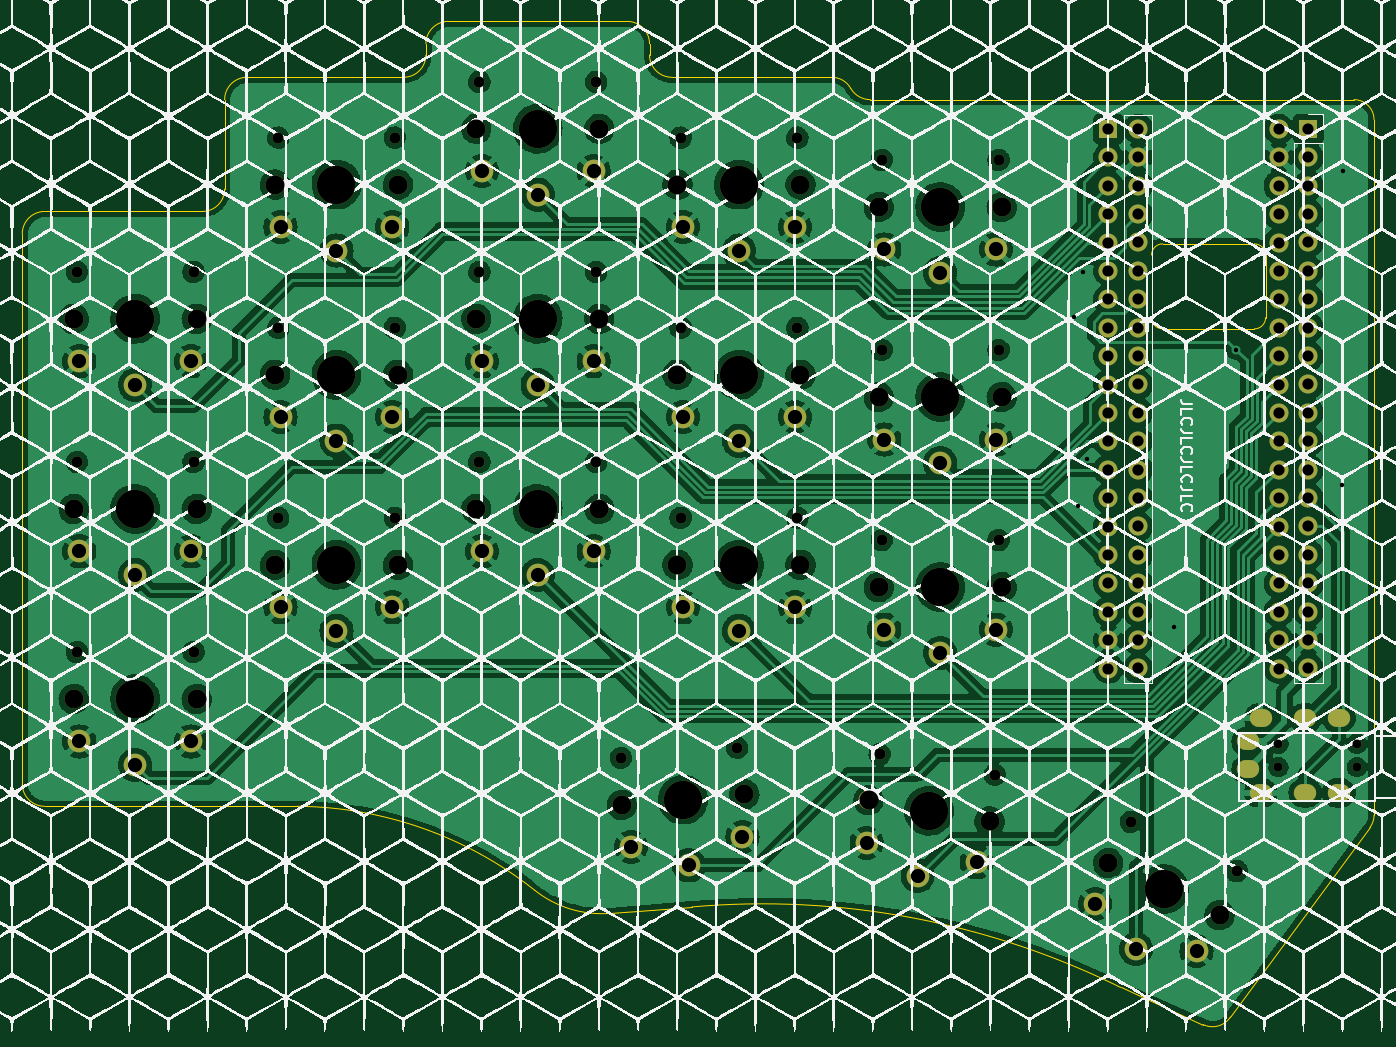
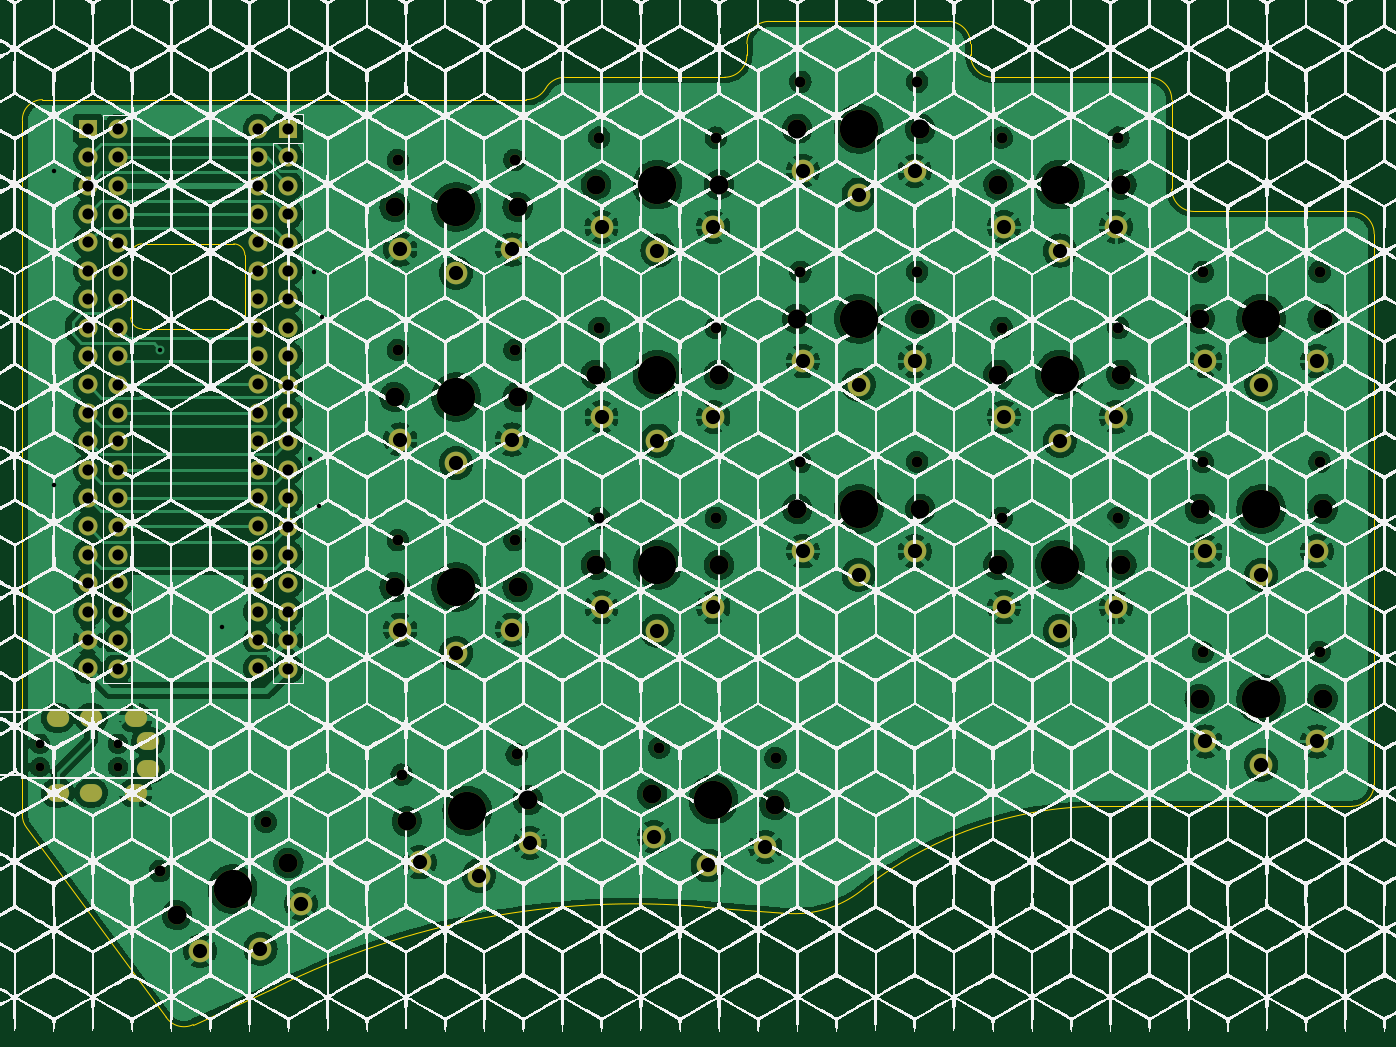
Circuit board: 11 layer files. Board 120.9 x 89.7 mm.
- bottom_copper: keyboard_pcb-B_Cu.gbl (525527 bytes)
- bottom_mask: keyboard_pcb-B_Mask.gbs (7406 bytes)
- paste: keyboard_pcb-B_Paste.gbp (461 bytes)
- bottom_silk: keyboard_pcb-B_Silkscreen.gbo (670924 bytes)
- outline: keyboard_pcb-Edge_Cuts.gm1 (3017 bytes)
- top_copper: keyboard_pcb-F_Cu.gtl (579116 bytes)
- top_mask: keyboard_pcb-F_Mask.gts (7499 bytes)
- paste: keyboard_pcb-F_Paste.gtp (461 bytes)
- top_silk: keyboard_pcb-F_Silkscreen.gto (673424 bytes)
- drill: keyboard_pcb-NPTH.drl (2026 bytes)
- drill: keyboard_pcb-PTH.drl (3168 bytes)

=== bottom_copper: keyboard_pcb-B_Cu.gbl (525527 bytes, source omitted) ===
=== bottom_mask: keyboard_pcb-B_Mask.gbs (7406 bytes, source omitted) ===
=== paste: keyboard_pcb-B_Paste.gbp ===
%TF.GenerationSoftware,KiCad,Pcbnew,(6.0.2)*%
%TF.CreationDate,2022-04-17T17:36:21-03:00*%
%TF.ProjectId,keyboard_pcb,6b657962-6f61-4726-945f-7063622e6b69,rev1.0*%
%TF.SameCoordinates,Original*%
%TF.FileFunction,Paste,Bot*%
%TF.FilePolarity,Positive*%
%FSLAX46Y46*%
G04 Gerber Fmt 4.6, Leading zero omitted, Abs format (unit mm)*
G04 Created by KiCad (PCBNEW (6.0.2)) date 2022-04-17 17:36:21*
%MOMM*%
%LPD*%
G01*
G04 APERTURE LIST*
G04 APERTURE END LIST*
M02*

=== bottom_silk: keyboard_pcb-B_Silkscreen.gbo (670924 bytes, source omitted) ===
=== outline: keyboard_pcb-Edge_Cuts.gm1 ===
%TF.GenerationSoftware,KiCad,Pcbnew,(6.0.2)*%
%TF.CreationDate,2022-04-17T17:36:38-03:00*%
%TF.ProjectId,keyboard_pcb,6b657962-6f61-4726-945f-7063622e6b69,rev1.0*%
%TF.SameCoordinates,Original*%
%TF.FileFunction,Profile,NP*%
%FSLAX46Y46*%
G04 Gerber Fmt 4.6, Leading zero omitted, Abs format (unit mm)*
G04 Created by KiCad (PCBNEW (6.0.2)) date 2022-04-17 17:36:38*
%MOMM*%
%LPD*%
G01*
G04 APERTURE LIST*
%TA.AperFunction,Profile*%
%ADD10C,0.100000*%
%TD*%
G04 APERTURE END LIST*
D10*
X182900000Y-69900000D02*
X182900000Y-64300000D01*
X202800000Y-52200000D02*
G75*
G03*
X201000000Y-50400000I-1800001J-1D01*
G01*
X102000000Y-48400000D02*
G75*
G03*
X100000000Y-50400000I-1J-1999999D01*
G01*
X83900000Y-113600000D02*
X106500000Y-113600000D01*
X189949999Y-132449999D02*
X202434044Y-115487896D01*
X127750000Y-121125000D02*
G75*
G03*
X134500000Y-123175000I5985320J7569956D01*
G01*
X120000000Y-43400000D02*
G75*
G03*
X118000000Y-45400000I-1J-1999999D01*
G01*
X192100000Y-70900000D02*
X183900000Y-70900000D01*
X201000000Y-50400000D02*
X157750002Y-50399998D01*
X183900000Y-63300000D02*
G75*
G03*
X182900000Y-64300000I-1J-999999D01*
G01*
X118000000Y-45400000D02*
X118000000Y-46400000D01*
X138000000Y-46400000D02*
X138000000Y-45400000D01*
X192100000Y-70900000D02*
G75*
G03*
X193100000Y-69900000I1J999999D01*
G01*
X193092893Y-64300000D02*
X193100000Y-69900000D01*
X202434044Y-115487896D02*
G75*
G03*
X202800000Y-114400000I-1434040J1087895D01*
G01*
X100000000Y-50400000D02*
X100000000Y-58400000D01*
X98000000Y-60400000D02*
X83900000Y-60400000D01*
X138000000Y-45400000D02*
G75*
G03*
X136000000Y-43400000I-1999999J1D01*
G01*
X116000000Y-48400000D02*
G75*
G03*
X118000000Y-46400000I1J1999999D01*
G01*
X81900000Y-111600000D02*
G75*
G03*
X83900000Y-113600000I1999999J-1D01*
G01*
X202800000Y-114400000D02*
X202800000Y-113200000D01*
X141800000Y-122600001D02*
X134500000Y-123175000D01*
X180129399Y-129800000D02*
X187513868Y-133121447D01*
X138000000Y-46400000D02*
G75*
G03*
X140000000Y-48400000I1999999J-1D01*
G01*
X156000000Y-49400000D02*
G75*
G03*
X157750002Y-50399998I1749978J1031215D01*
G01*
X81900000Y-62400000D02*
X81900000Y-111600000D01*
X193092893Y-64300000D02*
G75*
G03*
X192092893Y-63300000I-999999J1D01*
G01*
X182900000Y-69900000D02*
G75*
G03*
X183900000Y-70900000I999999J-1D01*
G01*
X136000000Y-43400000D02*
X120000000Y-43400000D01*
X83900000Y-60400000D02*
G75*
G03*
X81900000Y-62400000I-1J-1999999D01*
G01*
X127750000Y-121125000D02*
G75*
G03*
X106500000Y-113600001I-21522751J-27011885D01*
G01*
X183900000Y-63300000D02*
X192092893Y-63300000D01*
X116000000Y-48400000D02*
X102000000Y-48400000D01*
X156000000Y-49400000D02*
G75*
G03*
X154300000Y-48400000I-1700000J-945001D01*
G01*
X202800000Y-113200000D02*
X202800000Y-52200000D01*
X98000000Y-60400000D02*
G75*
G03*
X100000000Y-58400000I1J1999999D01*
G01*
X187513868Y-133121447D02*
G75*
G03*
X189949999Y-132449999I836131J1721448D01*
G01*
X154300000Y-48400000D02*
X140000000Y-48400000D01*
X180129399Y-129800000D02*
G75*
G03*
X141800000Y-122600001I-32005469J-64758201D01*
G01*
M02*

=== top_copper: keyboard_pcb-F_Cu.gtl (579116 bytes, source omitted) ===
=== top_mask: keyboard_pcb-F_Mask.gts (7499 bytes, source omitted) ===
=== paste: keyboard_pcb-F_Paste.gtp ===
%TF.GenerationSoftware,KiCad,Pcbnew,(6.0.2)*%
%TF.CreationDate,2022-04-17T17:36:21-03:00*%
%TF.ProjectId,keyboard_pcb,6b657962-6f61-4726-945f-7063622e6b69,rev1.0*%
%TF.SameCoordinates,Original*%
%TF.FileFunction,Paste,Top*%
%TF.FilePolarity,Positive*%
%FSLAX46Y46*%
G04 Gerber Fmt 4.6, Leading zero omitted, Abs format (unit mm)*
G04 Created by KiCad (PCBNEW (6.0.2)) date 2022-04-17 17:36:21*
%MOMM*%
%LPD*%
G01*
G04 APERTURE LIST*
G04 APERTURE END LIST*
M02*

=== top_silk: keyboard_pcb-F_Silkscreen.gto (673424 bytes, source omitted) ===
=== drill: keyboard_pcb-NPTH.drl ===
M48
; DRILL file {KiCad (6.0.2)} date Sun 17 Apr 2022 05:36:17 PM -03
; FORMAT={-:-/ absolute / inch / decimal}
; #@! TF.CreationDate,2022-04-17T17:36:17-03:00
; #@! TF.GenerationSoftware,Kicad,Pcbnew,(6.0.2)
; #@! TF.FileFunction,NonPlated,1,2,NPTH
FMAT,2
INCH
; #@! TA.AperFunction,NonPlated,NPTH,ComponentDrill
T1C0.0315
; #@! TA.AperFunction,NonPlated,NPTH,ComponentDrill
T2C0.0390
; #@! TA.AperFunction,NonPlated,NPTH,ComponentDrill
T3C0.0670
; #@! TA.AperFunction,NonPlated,NPTH,ComponentDrill
T4C0.1350
%
G90
G05
T1
X7.6476Y-4.252
X7.6476Y-4.3346
X7.9232Y-4.252
X7.9232Y-4.3346
T2
X3.4165Y-2.5906
X3.4165Y-3.2598
X3.4165Y-3.9291
X3.8276Y-2.5906
X3.8276Y-3.2598
X3.8276Y-3.9291
X4.1252Y-2.1181
X4.1252Y-2.7874
X4.1252Y-3.4567
X4.5362Y-2.1181
X4.5362Y-2.7874
X4.5362Y-3.4567
X4.8339Y-1.9213
X4.8339Y-2.5906
X4.8339Y-3.2598
X5.2449Y-1.9213
X5.2449Y-2.5906
X5.2449Y-3.2598
X5.332Y-4.302
X5.5425Y-2.1181
X5.5425Y-2.7874
X5.5425Y-3.4567
X5.7415Y-4.2662
X5.9535Y-2.1181
X5.9535Y-2.7874
X5.9535Y-3.4567
X6.2436Y-4.2897
X6.2512Y-2.1969
X6.2512Y-2.8661
X6.2512Y-3.5354
X6.6484Y-4.361
X6.6622Y-2.1969
X6.6622Y-2.8661
X6.6622Y-3.5354
X7.1277Y-4.5271
X7.5002Y-4.7008
T3
X3.4055Y-2.7559
X3.4055Y-3.4252
X3.4055Y-4.0945
X3.8386Y-2.7559
X3.8386Y-3.4252
X3.8386Y-4.0945
X4.1142Y-2.2835
X4.1142Y-2.9528
X4.1142Y-3.622
X4.5472Y-2.2835
X4.5472Y-2.9528
X4.5472Y-3.622
X4.8228Y-2.0866
X4.8228Y-2.7559
X4.8228Y-3.4252
X5.2559Y-2.0866
X5.2559Y-2.7559
X5.2559Y-3.4252
X5.3355Y-4.4677
X5.5315Y-2.2835
X5.5315Y-2.9528
X5.5315Y-3.622
X5.7669Y-4.4299
X5.9646Y-2.2835
X5.9646Y-2.9528
X5.9646Y-3.622
X6.2041Y-4.4506
X6.2402Y-2.3622
X6.2402Y-3.0315
X6.2402Y-3.7008
X6.6306Y-4.5258
X6.6732Y-2.3622
X6.6732Y-3.0315
X6.6732Y-3.7008
X7.0478Y-4.6723
X7.4403Y-4.8553
T4
X3.622Y-2.7559
X3.622Y-3.4252
X3.622Y-4.0945
X4.3307Y-2.2835
X4.3307Y-2.9528
X4.3307Y-3.622
X5.0394Y-2.0866
X5.0394Y-2.7559
X5.0394Y-3.4252
X5.5512Y-4.4488
X5.748Y-2.2835
X5.748Y-2.9528
X5.748Y-3.622
X6.4173Y-4.4882
X6.4567Y-2.3622
X6.4567Y-3.0315
X6.4567Y-3.7008
X7.2441Y-4.7638
T0
M30

=== drill: keyboard_pcb-PTH.drl ===
M48
; DRILL file {KiCad (6.0.2)} date Sun 17 Apr 2022 05:36:17 PM -03
; FORMAT={-:-/ absolute / inch / decimal}
; #@! TF.CreationDate,2022-04-17T17:36:17-03:00
; #@! TF.GenerationSoftware,Kicad,Pcbnew,(6.0.2)
; #@! TF.FileFunction,Plated,1,2,PTH
FMAT,2
INCH
; #@! TA.AperFunction,Plated,PTH,ViaDrill
T1C0.0157
; #@! TA.AperFunction,Plated,PTH,ComponentDrill
T2C0.0354
; #@! TA.AperFunction,Plated,PTH,ComponentDrill
T3C0.0394
; #@! TA.AperFunction,Plated,PTH,ComponentDrill
T4C0.0500
%
G90
G05
T1
X6.9291Y-2.748
X6.9409Y-3.4134
X6.9587Y-2.5925
X6.9724Y-3.248
X7.2807Y-3.8425
X7.498Y-2.8642
X7.8713Y-3.3406
X7.8732Y-2.2346
T3
X7.0486Y-2.0874
X7.0486Y-2.1874
X7.0486Y-2.2874
X7.0486Y-2.3874
X7.0486Y-2.4874
X7.0486Y-2.5874
X7.0486Y-2.6874
X7.0486Y-2.7874
X7.0486Y-2.8874
X7.0486Y-2.9874
X7.0486Y-3.0874
X7.0486Y-3.1874
X7.0486Y-3.2874
X7.0486Y-3.3874
X7.0486Y-3.4874
X7.0486Y-3.5874
X7.0486Y-3.6874
X7.0486Y-3.7874
X7.0486Y-3.8874
X7.0486Y-3.9874
X7.1533Y-2.0866
X7.1533Y-2.1866
X7.1533Y-2.2866
X7.1533Y-2.3866
X7.1533Y-2.4866
X7.1533Y-2.5866
X7.1533Y-2.6866
X7.1533Y-2.7866
X7.1533Y-2.8866
X7.1533Y-2.9866
X7.1533Y-3.0866
X7.1533Y-3.1866
X7.1533Y-3.2866
X7.1533Y-3.3866
X7.1533Y-3.4866
X7.1533Y-3.5866
X7.1533Y-3.6866
X7.1533Y-3.7866
X7.1533Y-3.8866
X7.1533Y-3.9866
X7.6486Y-2.0874
X7.6486Y-2.1874
X7.6486Y-2.2874
X7.6486Y-2.3874
X7.6486Y-2.4874
X7.6486Y-2.5874
X7.6486Y-2.6874
X7.6486Y-2.7874
X7.6486Y-2.8874
X7.6486Y-2.9874
X7.6486Y-3.0874
X7.6486Y-3.1874
X7.6486Y-3.2874
X7.6486Y-3.3874
X7.6486Y-3.4874
X7.6486Y-3.5874
X7.6486Y-3.6874
X7.6486Y-3.7874
X7.6486Y-3.8874
X7.6486Y-3.9874
X7.7533Y-2.0866
X7.7533Y-2.1866
X7.7533Y-2.2866
X7.7533Y-2.3866
X7.7533Y-2.4866
X7.7533Y-2.5866
X7.7533Y-2.6866
X7.7533Y-2.7866
X7.7533Y-2.8866
X7.7533Y-2.9866
X7.7533Y-3.0866
X7.7533Y-3.1866
X7.7533Y-3.2866
X7.7533Y-3.3866
X7.7533Y-3.4866
X7.7533Y-3.5866
X7.7533Y-3.6866
X7.7533Y-3.7866
X7.7533Y-3.8866
X7.7533Y-3.9866
T4
X3.4252Y-2.9055
X3.4252Y-3.5748
X3.4252Y-4.2441
X3.622Y-2.9882
X3.622Y-3.6575
X3.622Y-4.3268
X3.8189Y-2.9055
X3.8189Y-3.5748
X3.8189Y-4.2441
X4.1339Y-2.4331
X4.1339Y-3.1024
X4.1339Y-3.7717
X4.3307Y-2.5157
X4.3307Y-3.185
X4.3307Y-3.8543
X4.5276Y-2.4331
X4.5276Y-3.1024
X4.5276Y-3.7717
X4.8425Y-2.2362
X4.8425Y-2.9055
X4.8425Y-3.5748
X5.0394Y-2.3189
X5.0394Y-2.9882
X5.0394Y-3.6575
X5.2362Y-2.2362
X5.2362Y-2.9055
X5.2362Y-3.5748
X5.3681Y-4.615
X5.5512Y-2.4331
X5.5512Y-3.1024
X5.5512Y-3.7717
X5.5714Y-4.6802
X5.748Y-2.5157
X5.748Y-3.185
X5.748Y-3.8543
X5.7603Y-4.5807
X5.9449Y-2.4331
X5.9449Y-3.1024
X5.9449Y-3.7717
X6.1975Y-4.6013
X6.2598Y-2.5118
X6.2598Y-3.1811
X6.2598Y-3.8504
X6.377Y-4.7169
X6.4567Y-2.5945
X6.4567Y-3.2638
X6.4567Y-3.9331
X6.5852Y-4.6697
X6.6535Y-2.5118
X6.6535Y-3.1811
X6.6535Y-3.8504
X7.0025Y-4.8162
X7.1459Y-4.9743
X7.3593Y-4.9826
T2
G00X7.5492Y-4.2441
M15
G01X7.5335Y-4.2441
M16
G05
G00X7.5492Y-4.3425
M15
G01X7.5335Y-4.3425
M16
G05
G00X7.5925Y-4.1614
M15
G01X7.5768Y-4.1614
M16
G05
G00X7.5925Y-4.4252
M15
G01X7.5768Y-4.4252
M16
G05
G00X7.75Y-4.1614
M15
G01X7.7343Y-4.1614
M16
G05
G00X7.75Y-4.4252
M15
G01X7.7343Y-4.4252
M16
G05
G00X7.8681Y-4.1614
M15
G01X7.8524Y-4.1614
M16
G05
G00X7.8681Y-4.4252
M15
G01X7.8524Y-4.4252
M16
G05
T0
M30

